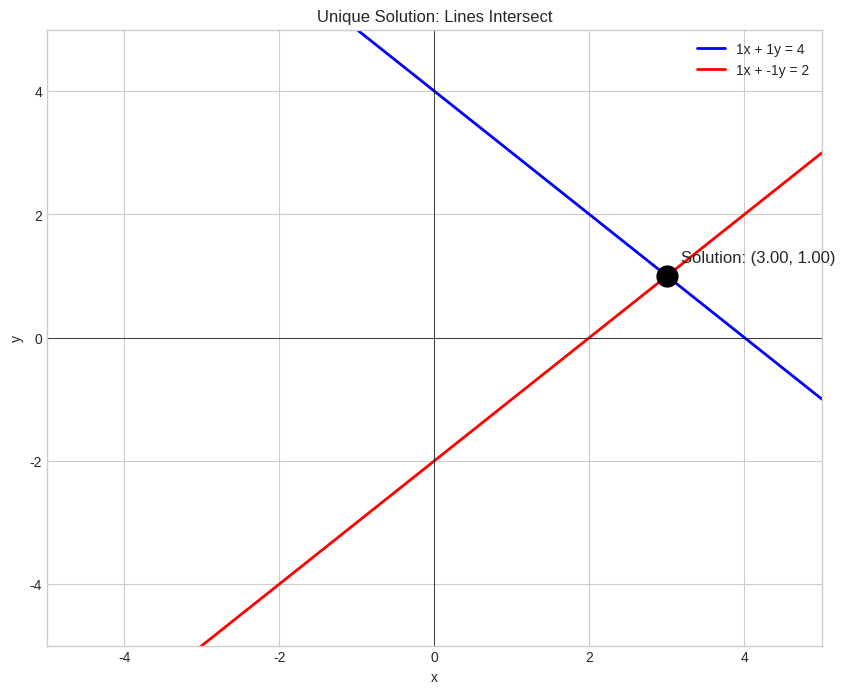
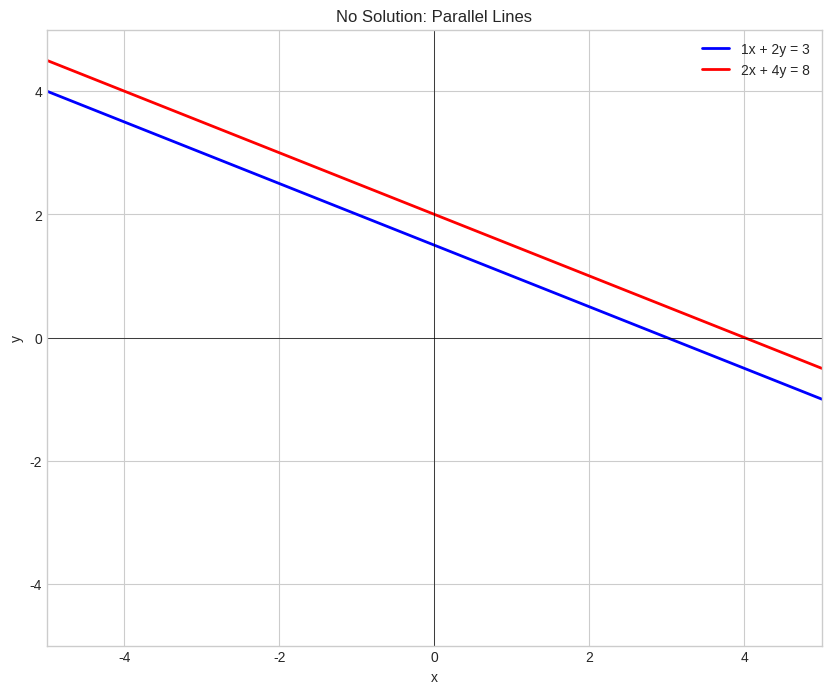
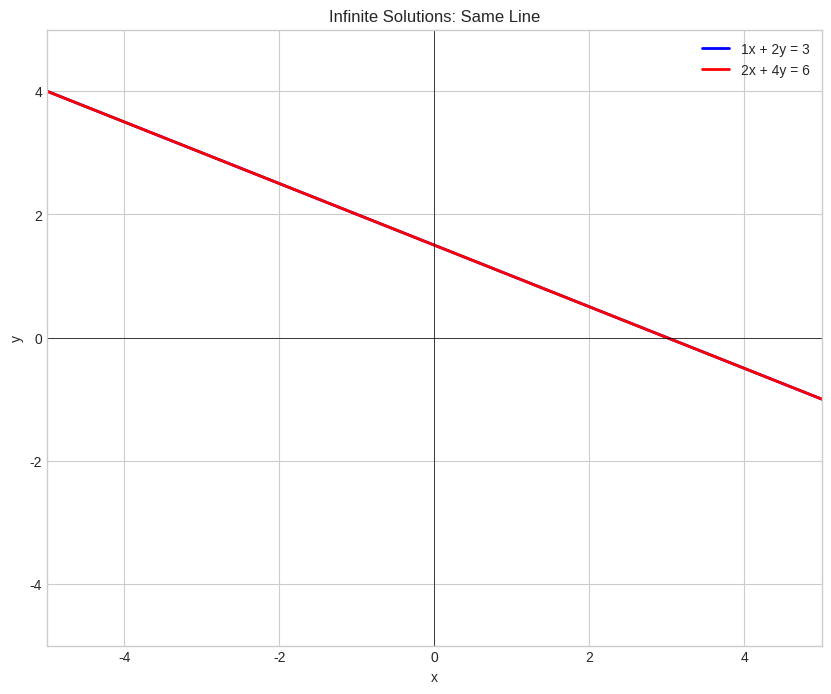
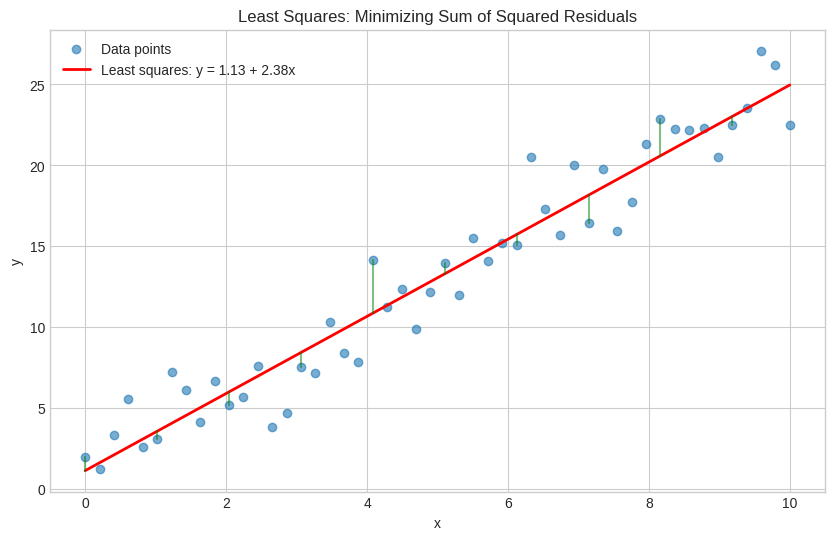
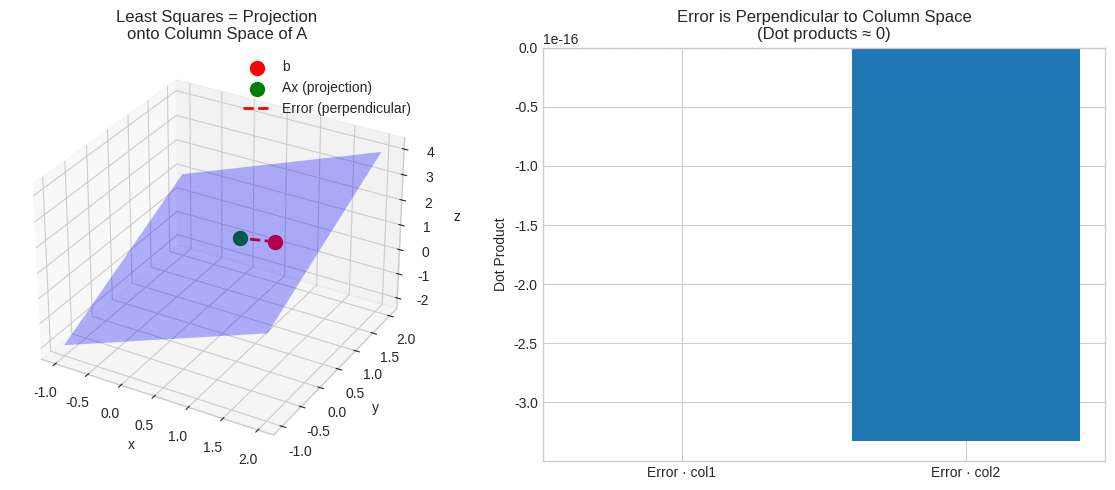
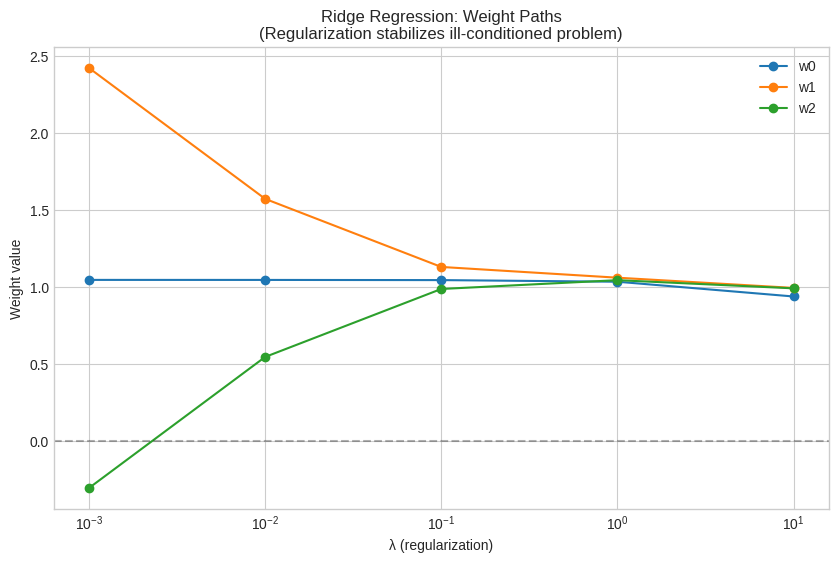
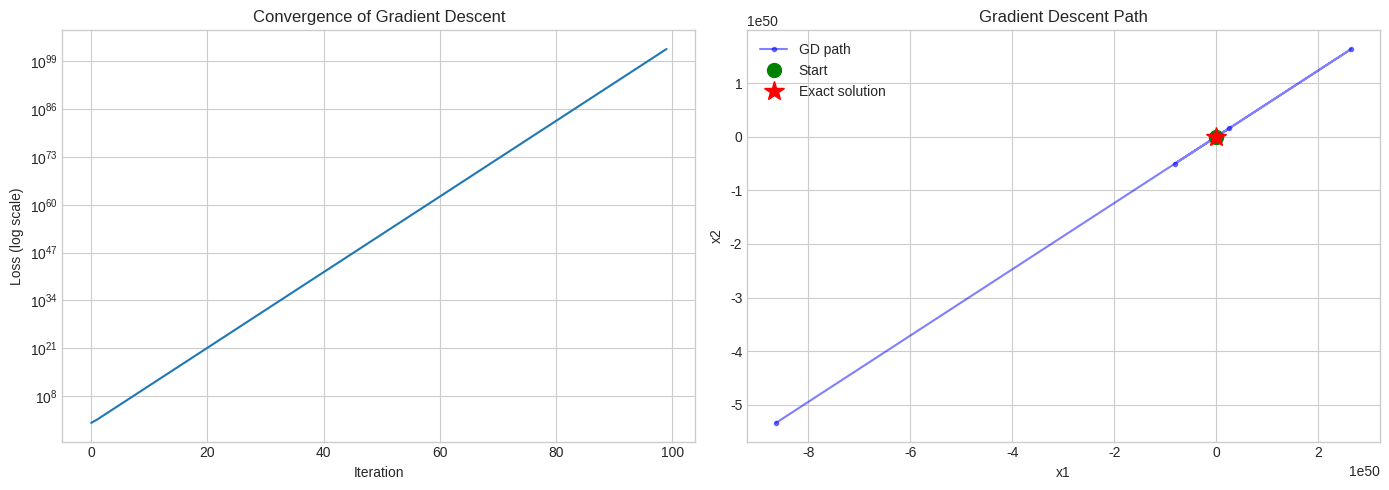

Write the Python code that produced these figures, in order.
import numpy as np
import matplotlib.pyplot as plt

plt.style.use('seaborn-v0_8-whitegrid')

def plot_2d_system(A, b, title="System of 2 Equations"):
    """Visualize a 2x2 system as intersecting lines."""
    fig, ax = plt.subplots(figsize=(10, 8))
    
    x_range = np.linspace(-5, 5, 100)
    
    # Each row of A gives a line: a1*x + a2*y = b
    # Rearrange: y = (b - a1*x) / a2
    
    colors = ['blue', 'red', 'green', 'orange']
    for i in range(A.shape[0]):
        a1, a2 = A[i, 0], A[i, 1]
        if abs(a2) > 1e-10:
            y = (b[i] - a1 * x_range) / a2
            ax.plot(x_range, y, colors[i % len(colors)], linewidth=2,
                   label=f'{a1}x + {a2}y = {b[i]}')
        else:
            # Vertical line
            ax.axvline(x=b[i]/a1, color=colors[i % len(colors)], linewidth=2,
                      label=f'{a1}x = {b[i]}')
    
    # Try to find and plot solution
    try:
        x_sol = np.linalg.solve(A, b)
        ax.plot(x_sol[0], x_sol[1], 'ko', markersize=15, zorder=5)
        ax.annotate(f'Solution: ({x_sol[0]:.2f}, {x_sol[1]:.2f})',
                   xy=(x_sol[0], x_sol[1]), xytext=(10, 10),
                   textcoords='offset points', fontsize=12)
    except:
        pass
    
    ax.set_xlim(-5, 5)
    ax.set_ylim(-5, 5)
    ax.set_xlabel('x')
    ax.set_ylabel('y')
    ax.set_title(title)
    ax.legend()
    ax.axhline(y=0, color='k', linewidth=0.5)
    ax.axvline(x=0, color='k', linewidth=0.5)
    plt.show()

# Unique solution
A1 = np.array([[1, 1], [1, -1]])
b1 = np.array([4, 2])
plot_2d_system(A1, b1, "Unique Solution: Lines Intersect")

# No solution (parallel lines)
A2 = np.array([[1, 2], [2, 4]])
b2 = np.array([3, 8])
plot_2d_system(A2, b2, "No Solution: Parallel Lines")

# Infinitely many solutions (same line)
A3 = np.array([[1, 2], [2, 4]])
b3 = np.array([3, 6])
plot_2d_system(A3, b3, "Infinite Solutions: Same Line")

def gaussian_elimination(A, b, verbose=True):
    """Solve Ax = b using Gaussian elimination with back substitution."""
    n = len(b)
    # Create augmented matrix
    M = np.hstack([A.astype(float), b.reshape(-1, 1).astype(float)])
    
    if verbose:
        print("Initial augmented matrix:")
        print(M)
        print()
    
    # Forward elimination
    for i in range(n):
        # Find pivot
        max_row = i + np.argmax(np.abs(M[i:, i]))
        M[[i, max_row]] = M[[max_row, i]]
        
        if np.abs(M[i, i]) < 1e-10:
            print("Matrix is singular!")
            return None
        
        # Eliminate below
        for j in range(i + 1, n):
            factor = M[j, i] / M[i, i]
            M[j, i:] -= factor * M[i, i:]
        
        if verbose:
            print(f"After eliminating column {i}:")
            print(M)
            print()
    
    # Back substitution
    x = np.zeros(n)
    for i in range(n - 1, -1, -1):
        x[i] = (M[i, -1] - np.dot(M[i, i+1:n], x[i+1:])) / M[i, i]
    
    return x

# Test
A = np.array([[1, 2, 1], [2, 1, 1], [3, 1, 2]])
b = np.array([9, 8, 13])

x = gaussian_elimination(A, b)
print(f"Solution: x = {x}")
print(f"Verification Ax = {A @ x}")
print(f"Expected b = {b}")

def lu_decomposition(A):
    """Compute LU decomposition (without pivoting)."""
    n = A.shape[0]
    L = np.eye(n)
    U = A.astype(float).copy()
    
    for i in range(n):
        for j in range(i + 1, n):
            factor = U[j, i] / U[i, i]
            L[j, i] = factor
            U[j, i:] -= factor * U[i, i:]
    
    return L, U

def solve_lu(L, U, b):
    """Solve Ax = b using LU decomposition."""
    n = len(b)
    
    # Forward substitution: Ly = b
    y = np.zeros(n)
    for i in range(n):
        y[i] = b[i] - np.dot(L[i, :i], y[:i])
    
    # Back substitution: Ux = y
    x = np.zeros(n)
    for i in range(n - 1, -1, -1):
        x[i] = (y[i] - np.dot(U[i, i+1:], x[i+1:])) / U[i, i]
    
    return x

# Test
A = np.array([[4, 3], [6, 3]], dtype=float)
b = np.array([10, 12], dtype=float)

L, U = lu_decomposition(A)
print("L =")
print(L)
print("\nU =")
print(U)
print("\nL @ U =")
print(L @ U)
print("\nOriginal A =")
print(A)

x = solve_lu(L, U, b)
print(f"\nSolution: x = {x}")

def visualize_least_squares():
    """Show overdetermined system and least squares solution."""
    np.random.seed(42)
    
    # Generate noisy linear data
    n_points = 50
    x = np.linspace(0, 10, n_points)
    true_slope, true_intercept = 2.5, 1
    y = true_slope * x + true_intercept + np.random.randn(n_points) * 2
    
    # Set up overdetermined system: A @ [w0, w1]^T = y
    A = np.column_stack([np.ones(n_points), x])
    
    # Solve via normal equations
    ATA = A.T @ A
    ATy = A.T @ y
    w = np.linalg.solve(ATA, ATy)
    
    print(f"Normal equations solution:")
    print(f"  Intercept: {w[0]:.4f}")
    print(f"  Slope: {w[1]:.4f}")
    
    # Compare with numpy's least squares
    w_numpy, residuals, rank, s = np.linalg.lstsq(A, y, rcond=None)
    print(f"\nNumPy lstsq solution: {w_numpy}")
    
    # Plot
    fig, ax = plt.subplots(figsize=(10, 6))
    ax.scatter(x, y, alpha=0.6, label='Data points')
    
    x_line = np.linspace(0, 10, 100)
    y_line = w[0] + w[1] * x_line
    ax.plot(x_line, y_line, 'r-', linewidth=2, label=f'Least squares: y = {w[0]:.2f} + {w[1]:.2f}x')
    
    # Show residuals
    y_pred = A @ w
    for i in range(0, n_points, 5):
        ax.plot([x[i], x[i]], [y[i], y_pred[i]], 'g-', alpha=0.5)
    
    ax.set_xlabel('x')
    ax.set_ylabel('y')
    ax.set_title('Least Squares: Minimizing Sum of Squared Residuals')
    ax.legend()
    plt.show()
    
    return A, y, w

A, y, w = visualize_least_squares()

def visualize_projection_3d():
    """Show least squares as projection onto column space."""
    from mpl_toolkits.mplot3d import Axes3D
    
    # Simple example: 3 equations, 2 unknowns
    A = np.array([[1, 0], [0, 1], [1, 1]])
    b = np.array([1, 1, 1])
    
    # Least squares solution
    x_ls = np.linalg.lstsq(A, b, rcond=None)[0]
    projection = A @ x_ls
    
    fig = plt.figure(figsize=(12, 5))
    
    # 3D plot
    ax1 = fig.add_subplot(121, projection='3d')
    
    # Column space (plane spanned by columns of A)
    col1, col2 = A[:, 0], A[:, 1]
    
    # Create mesh for plane
    s_range = np.linspace(-1, 2, 10)
    t_range = np.linspace(-1, 2, 10)
    S, T = np.meshgrid(s_range, t_range)
    
    X = S * col1[0] + T * col2[0]
    Y = S * col1[1] + T * col2[1]
    Z = S * col1[2] + T * col2[2]
    
    ax1.plot_surface(X, Y, Z, alpha=0.3, color='blue')
    
    # Plot b
    ax1.scatter([b[0]], [b[1]], [b[2]], color='red', s=100, label='b')
    
    # Plot projection
    ax1.scatter([projection[0]], [projection[1]], [projection[2]], 
                color='green', s=100, label='Ax (projection)')
    
    # Plot error vector
    ax1.plot([b[0], projection[0]], [b[1], projection[1]], [b[2], projection[2]],
            'r--', linewidth=2, label='Error (perpendicular)')
    
    ax1.set_xlabel('x')
    ax1.set_ylabel('y')
    ax1.set_zlabel('z')
    ax1.set_title('Least Squares = Projection\nonto Column Space of A')
    ax1.legend()
    
    # 2D view showing residual is perpendicular
    ax2 = fig.add_subplot(122)
    
    error = b - projection
    
    # Verify error is perpendicular to column space
    print(f"Error · col1 = {np.dot(error, col1):.6f} (should be ~0)")
    print(f"Error · col2 = {np.dot(error, col2):.6f} (should be ~0)")
    
    ax2.bar(['Error · col1', 'Error · col2'], [np.dot(error, col1), np.dot(error, col2)])
    ax2.axhline(y=0, color='k', linestyle='--')
    ax2.set_ylabel('Dot Product')
    ax2.set_title('Error is Perpendicular to Column Space\n(Dot products ≈ 0)')
    
    plt.tight_layout()
    plt.show()

visualize_projection_3d()

def demonstrate_condition_number():
    """Show how condition number affects solution stability."""
    
    # Well-conditioned matrix
    A_good = np.array([[1, 0], [0, 1]])
    
    # Ill-conditioned matrix (nearly singular)
    A_bad = np.array([[1, 1], [1, 1.0001]])
    
    b = np.array([1, 2])
    
    # Solve both
    x_good = np.linalg.solve(A_good, b)
    x_bad = np.linalg.solve(A_bad, b)
    
    print("Well-conditioned matrix:")
    print(f"  Condition number: {np.linalg.cond(A_good):.2f}")
    print(f"  Solution: {x_good}")
    
    print("\nIll-conditioned matrix:")
    print(f"  Condition number: {np.linalg.cond(A_bad):.2f}")
    print(f"  Solution: {x_bad}")
    
    # Show sensitivity to perturbation
    print("\n--- Sensitivity to small perturbation in b ---")
    
    delta_b = np.array([0.001, 0])
    
    x_good_perturbed = np.linalg.solve(A_good, b + delta_b)
    x_bad_perturbed = np.linalg.solve(A_bad, b + delta_b)
    
    print(f"\nPerturbation in b: {delta_b}")
    print(f"\nWell-conditioned:")
    print(f"  Change in x: {np.linalg.norm(x_good_perturbed - x_good):.6f}")
    print(f"\nIll-conditioned:")
    print(f"  Change in x: {np.linalg.norm(x_bad_perturbed - x_bad):.6f}")

demonstrate_condition_number()

def compare_ols_ridge():
    """Compare ordinary least squares with ridge regression."""
    np.random.seed(42)
    
    # Generate data with collinear features (ill-conditioned)
    n_samples = 100
    x1 = np.random.randn(n_samples)
    x2 = x1 + np.random.randn(n_samples) * 0.01  # Almost same as x1
    X = np.column_stack([np.ones(n_samples), x1, x2])
    
    # True relationship only uses x1
    y = 1 + 2 * x1 + np.random.randn(n_samples) * 0.5
    
    print(f"Condition number of X^T X: {np.linalg.cond(X.T @ X):.2f}")
    
    # OLS solution (can be unstable)
    try:
        w_ols = np.linalg.solve(X.T @ X, X.T @ y)
        print(f"\nOLS weights: {w_ols}")
    except:
        print("OLS failed due to singular matrix")
        w_ols = None
    
    # Ridge regression for different lambda values
    lambdas = [0.001, 0.01, 0.1, 1, 10]
    
    fig, ax = plt.subplots(figsize=(10, 6))
    
    w_history = []
    cond_history = []
    
    for lam in lambdas:
        # Ridge: (X^T X + λI) w = X^T y
        XTX_reg = X.T @ X + lam * np.eye(X.shape[1])
        w_ridge = np.linalg.solve(XTX_reg, X.T @ y)
        w_history.append(w_ridge)
        cond_history.append(np.linalg.cond(XTX_reg))
        print(f"\nλ = {lam}: weights = {w_ridge}, cond = {cond_history[-1]:.2f}")
    
    w_history = np.array(w_history)
    
    # Plot weight paths
    for i in range(w_history.shape[1]):
        ax.semilogx(lambdas, w_history[:, i], 'o-', label=f'w{i}')
    
    ax.set_xlabel('λ (regularization)')
    ax.set_ylabel('Weight value')
    ax.set_title('Ridge Regression: Weight Paths\n(Regularization stabilizes ill-conditioned problem)')
    ax.legend()
    ax.axhline(y=0, color='k', linestyle='--', alpha=0.3)
    plt.show()

compare_ols_ridge()

def gradient_descent_for_linear_system(A, b, lr=0.01, max_iter=1000, tol=1e-6):
    """Solve Ax = b using gradient descent on ||Ax - b||^2."""
    n = A.shape[1]
    x = np.zeros(n)
    
    history = {'x': [x.copy()], 'loss': []}
    
    for i in range(max_iter):
        # Loss = ||Ax - b||^2
        residual = A @ x - b
        loss = np.sum(residual ** 2)
        history['loss'].append(loss)
        
        # Gradient = 2 * A^T (Ax - b)
        gradient = 2 * A.T @ residual
        
        # Update
        x = x - lr * gradient
        history['x'].append(x.copy())
        
        if loss < tol:
            print(f"Converged at iteration {i}")
            break
    
    return x, history

# Test
A = np.array([[4, 1], [1, 3]], dtype=float)
b = np.array([1, 2], dtype=float)

x_gd, history = gradient_descent_for_linear_system(A, b, lr=0.1, max_iter=100)
x_exact = np.linalg.solve(A, b)

print(f"\nGradient descent solution: {x_gd}")
print(f"Exact solution: {x_exact}")

# Plot convergence
fig, axes = plt.subplots(1, 2, figsize=(14, 5))

# Loss curve
axes[0].semilogy(history['loss'])
axes[0].set_xlabel('Iteration')
axes[0].set_ylabel('Loss (log scale)')
axes[0].set_title('Convergence of Gradient Descent')

# Path in solution space
x_history = np.array(history['x'])
axes[1].plot(x_history[:, 0], x_history[:, 1], 'b.-', alpha=0.5, label='GD path')
axes[1].plot(x_history[0, 0], x_history[0, 1], 'go', markersize=10, label='Start')
axes[1].plot(x_exact[0], x_exact[1], 'r*', markersize=15, label='Exact solution')
axes[1].set_xlabel('x1')
axes[1].set_ylabel('x2')
axes[1].set_title('Gradient Descent Path')
axes[1].legend()

plt.tight_layout()
plt.show()

print("""
SOLVING LINEAR SYSTEMS: SUMMARY
================================

1. EXISTENCE OF SOLUTIONS
   - Unique: rank(A) = rank([A|b]) = n
   - None: rank(A) < rank([A|b])
   - Infinite: rank(A) = rank([A|b]) < n

2. DIRECT METHODS
   - Gaussian elimination: O(n³), general purpose
   - LU decomposition: efficient for same A, different b

3. LEAST SQUARES
   - When no exact solution exists (overdetermined)
   - Normal equations: A^T A x = A^T b
   - Geometric: projection onto column space

4. NUMERICAL CONSIDERATIONS
   - Condition number: measures sensitivity
   - Ridge regression: adds λI to stabilize

5. ITERATIVE METHODS
   - Gradient descent: simple but can be slow
   - Conjugate gradient: optimal for symmetric positive definite
   - Essential for very large systems
""")